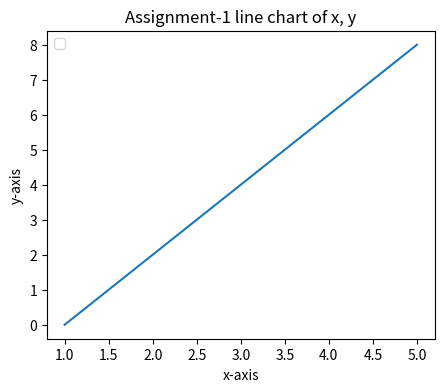

The matplotlib source for this figure:
#importing libraries
import pandas as pd
import numpy as np
import matplotlib.pyplot as plt

#initializing x,y lists
x=[1,2,3,4,5]
y=[0,2,4,6,8]

#resizing the graph
plt.figure(figsize=(5,4),dpi=100)

#plotting the graph
plt.plot(x,y)

#Adding Title,labels, legend to the graph
plt.title("Assignment-1 line chart of x, y")
plt.xlabel("x-axis")
plt.ylabel("y-axis")
plt.legend()
plt.show()
